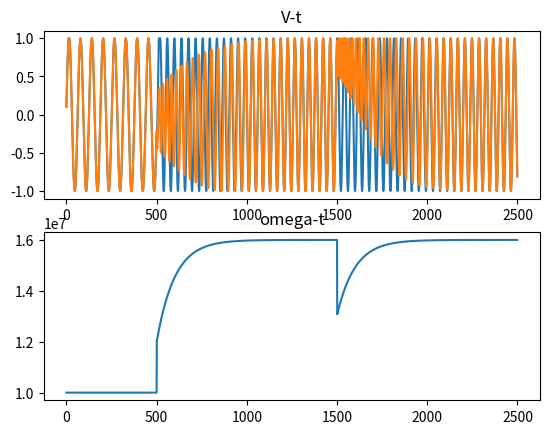

Recreate this plot in Python.
import matplotlib.pyplot as plt
import numpy as np

## initial conditions
omega_in = 1E7
omega_out = 1E7
phi_in = 0

phi_out = 0

## gitter: [i, omega, phi]
gitter = [
    [500, 1.6E7, 1.8],
    [1500, 1.6E7, 1.8]
]

## circuit parameters
K_PD = 1E3
K_VCO = 1E3
omega_fr = 1E7

## simulation parameters
T_total = 2.5E-5
dt = 1E-8
t = 0
linspace = range(int(T_total/dt))

## loop parameters
V_in = np.sin(phi_in)
V_out = np.sin(phi_out)
V_err = 0
V_cont = 0

## graph parameters
V_in_list = []
V_out_list = []
V_err_list = []
omega_out_list = []

## simulation
for i in linspace:
    # PD
    phi_in += omega_in*dt
    phi_out += omega_out*dt
    V_err = K_PD*((phi_in - phi_out) - ((phi_in - phi_out)/2/np.pi)//1*np.pi*2)
    # V_err = K_PD*((phi_in - phi_out))
    V_err_list.append(V_err)

    # LPF
    V_cont = V_err

    # VCO
    omega_out = omega_fr + K_VCO*V_cont
    omega_out_list.append(omega_out)
    
    # Add Gitter
    for j in gitter:
        if j[0] == i:
            omega_in = j[1]
            phi_in = j[2]

    # Feedback
    V_in += omega_in*np.cos(omega_in*t)*dt
    V_out += omega_out*np.cos(omega_out*t)*dt
    V_in = max(min(V_in, 1), -1)
    V_out = max(min(V_out, 1), -1)
    V_in_list.append(V_in)
    V_out_list.append(V_out)
    t += dt


fig, ax = plt.subplots(2, 1)
ax[0].set_title("V-t")
ax[0].plot(linspace, V_in_list)
ax[0].plot(linspace, V_out_list)
# ax[1].set_title("V_err-t")
# ax[1].plot(linspace, V_err_list)
ax[1].set_title("omega-t")
# ax[1].plot(linspace, [omega_in]*int(T_total/dt))
ax[1].plot(linspace, omega_out_list)
plt.savefig('img.png')